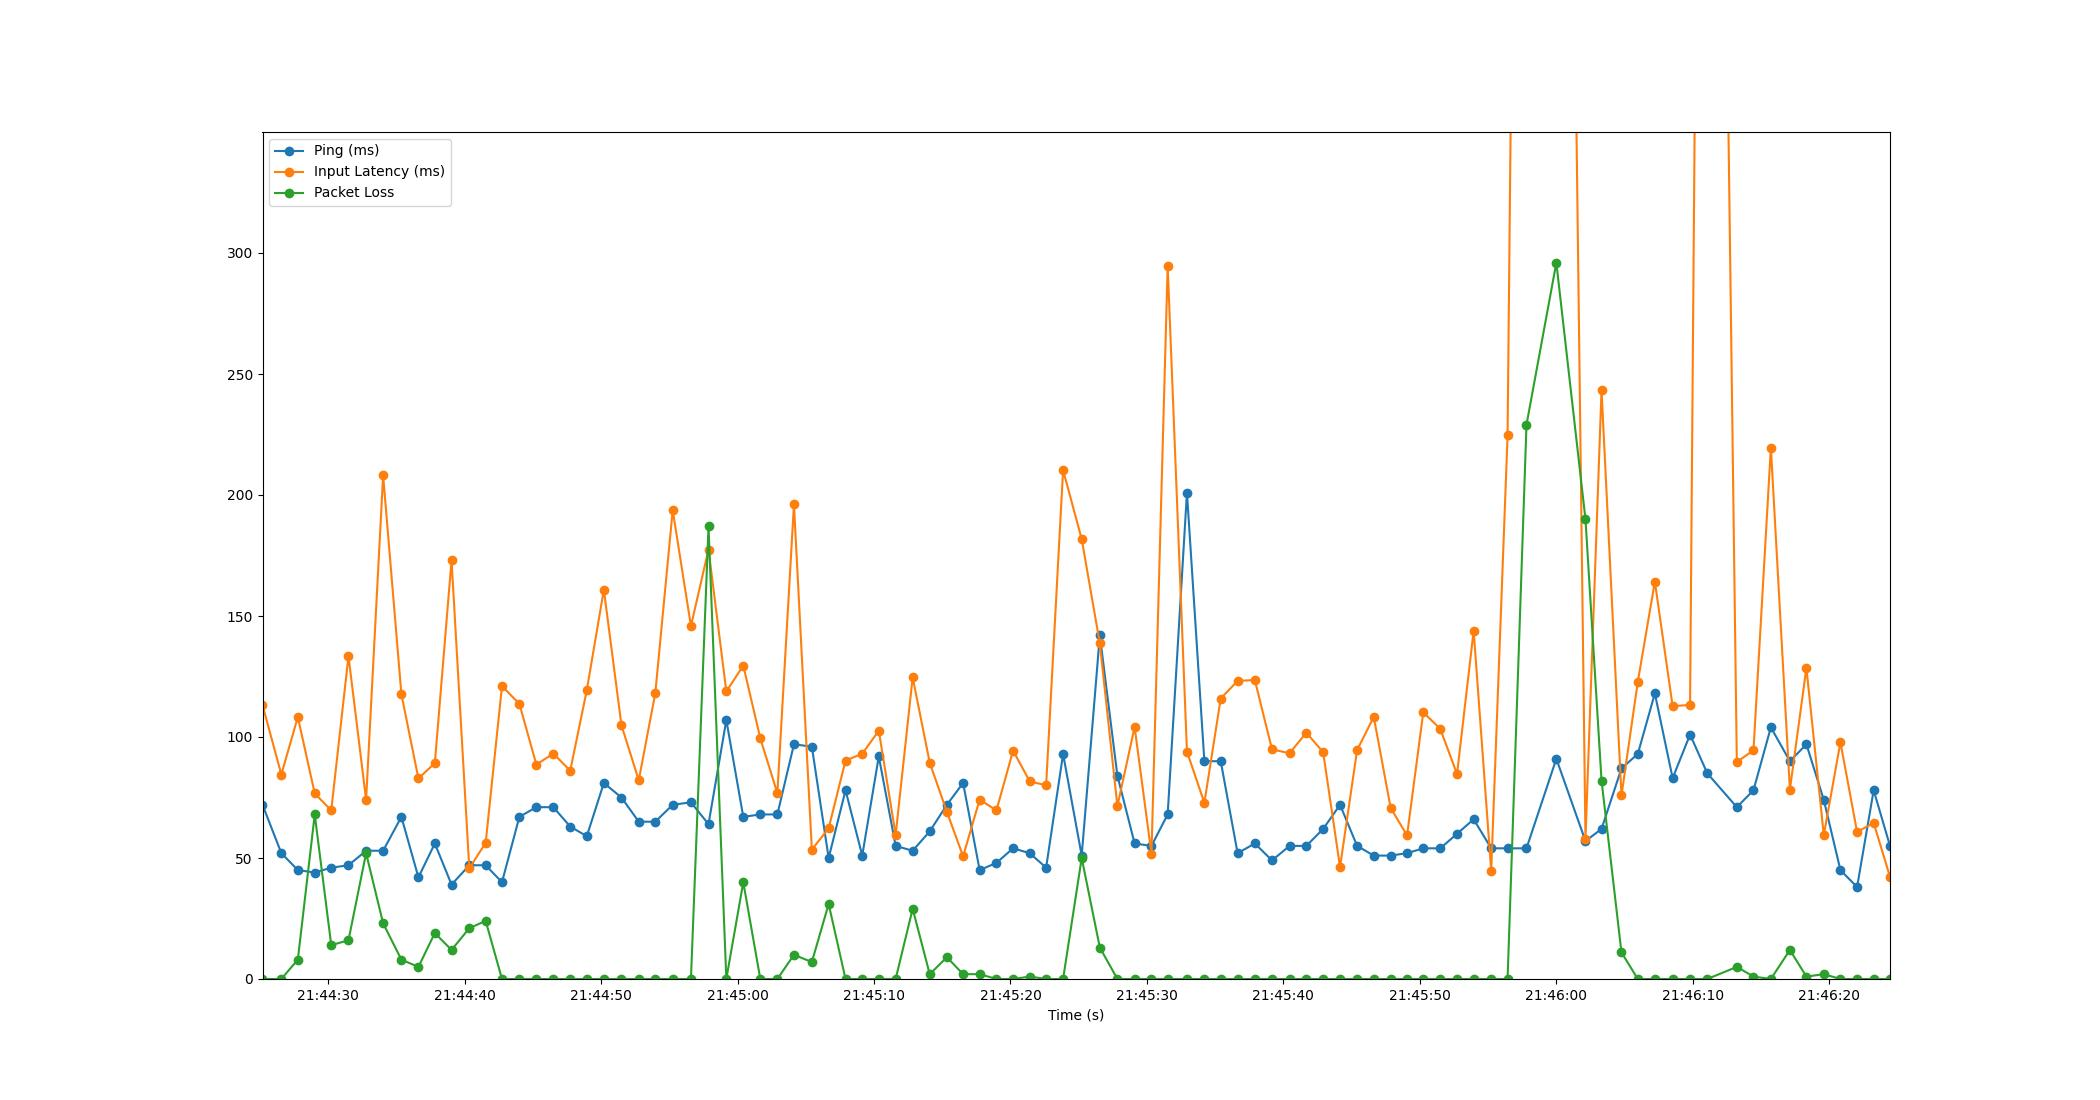

The data file committed next to this chart (first rows):
Time, Timestamp, Ping, Packet Loss, Input Latency
2.1457672119140625e-06, 2023-07-11 21:44:25.186813, 72, 0, 113.2
1.38, 2023-07-11 21:44:26.566568, 52, 0, 84.5
2.589, 2023-07-11 21:44:27.776232, 45, 8, 108.2
3.827, 2023-07-11 21:44:29.014136, 44, 68, 76.67
5.038, 2023-07-11 21:44:30.224681, 46, 14, 69.67
6.3, 2023-07-11 21:44:31.487240, 47, 16, 133.4
7.592, 2023-07-11 21:44:32.778745, 53, 52, 74.09
8.84, 2023-07-11 21:44:34.026541, 53, 23, 208.1
10.18, 2023-07-11 21:44:35.365446, 67, 8, 117.7
11.43, 2023-07-11 21:44:36.613505, 42, 5, 82.87
12.63, 2023-07-11 21:44:37.816359, 56, 19, 89.19
13.85, 2023-07-11 21:44:39.040372, 39, 12, 173
15.16, 2023-07-11 21:44:40.342137, 47, 21, 45.71
16.36, 2023-07-11 21:44:41.542495, 47, 24, 56.29
17.55, 2023-07-11 21:44:42.737983, 40, 0, 121
18.83, 2023-07-11 21:44:44.012099, 67, 0, 113.7
20.07, 2023-07-11 21:44:45.256698, 71, 0, 88.61
21.31, 2023-07-11 21:44:46.500437, 71, 0, 93.16
22.55, 2023-07-11 21:44:47.738216, 63, 0, 86.08
23.77, 2023-07-11 21:44:48.952667, 59, 0, 119.3
25.02, 2023-07-11 21:44:50.202258, 81, 0, 160.9
26.31, 2023-07-11 21:44:51.493350, 75, 0, 104.8
27.57, 2023-07-11 21:44:52.760176, 65, 0, 82.13
28.79, 2023-07-11 21:44:53.973355, 65, 0, 118.1
30.06, 2023-07-11 21:44:55.249539, 72, 0, 193.7
31.4, 2023-07-11 21:44:56.584853, 73, 0, 145.9
32.69, 2023-07-11 21:44:57.872977, 64, 187, 177.4
33.99, 2023-07-11 21:44:59.178361, 107, 0, 118.8
35.23, 2023-07-11 21:45:00.420953, 67, 40, 129.5
36.48, 2023-07-11 21:45:01.669837, 68, 0, 99.42
37.73, 2023-07-11 21:45:02.918548, 68, 0, 76.77
38.95, 2023-07-11 21:45:04.134488, 97, 10, 196.1
40.26, 2023-07-11 21:45:05.446508, 96, 7, 53.44
41.49, 2023-07-11 21:45:06.677370, 50, 31, 62.33
42.73, 2023-07-11 21:45:07.914495, 78, 0, 90.26
43.95, 2023-07-11 21:45:09.139740, 51, 0, 93.08
45.17, 2023-07-11 21:45:10.352351, 92, 0, 102.6
46.4, 2023-07-11 21:45:11.586470, 55, 0, 59.51
47.65, 2023-07-11 21:45:12.833951, 53, 29, 124.7
48.9, 2023-07-11 21:45:14.085458, 61, 2, 89.35
50.16, 2023-07-11 21:45:15.344747, 72, 9, 69.02
51.34, 2023-07-11 21:45:16.530543, 81, 2, 50.69
52.56, 2023-07-11 21:45:17.743791, 45, 2, 74.13
53.79, 2023-07-11 21:45:18.974505, 48, 0, 69.67
55.01, 2023-07-11 21:45:20.193329, 54, 0, 94.37
56.23, 2023-07-11 21:45:21.413911, 52, 1, 81.67
57.43, 2023-07-11 21:45:22.614533, 46, 0, 80.03
58.67, 2023-07-11 21:45:23.858490, 93, 0, 210.3
60.04, 2023-07-11 21:45:25.221933, 51, 50, 181.8
61.36, 2023-07-11 21:45:26.550560, 142, 13, 138.7
62.65, 2023-07-11 21:45:27.838491, 84, 0, 71.41
63.91, 2023-07-11 21:45:29.099682, 56, 0, 104.1
65.15, 2023-07-11 21:45:30.334481, 55, 0, 51.67
66.34, 2023-07-11 21:45:31.522190, 68, 0, 294.8
67.75, 2023-07-11 21:45:32.935353, 201, 0, 94
69.02, 2023-07-11 21:45:34.211635, 90, 0, 72.76
70.22, 2023-07-11 21:45:35.410470, 90, 0, 115.9
71.46, 2023-07-11 21:45:36.647673, 52, 0, 123.2
72.73, 2023-07-11 21:45:37.912454, 56, 0, 123.5
73.98, 2023-07-11 21:45:39.167900, 49, 0, 94.87
... 34 more rows
